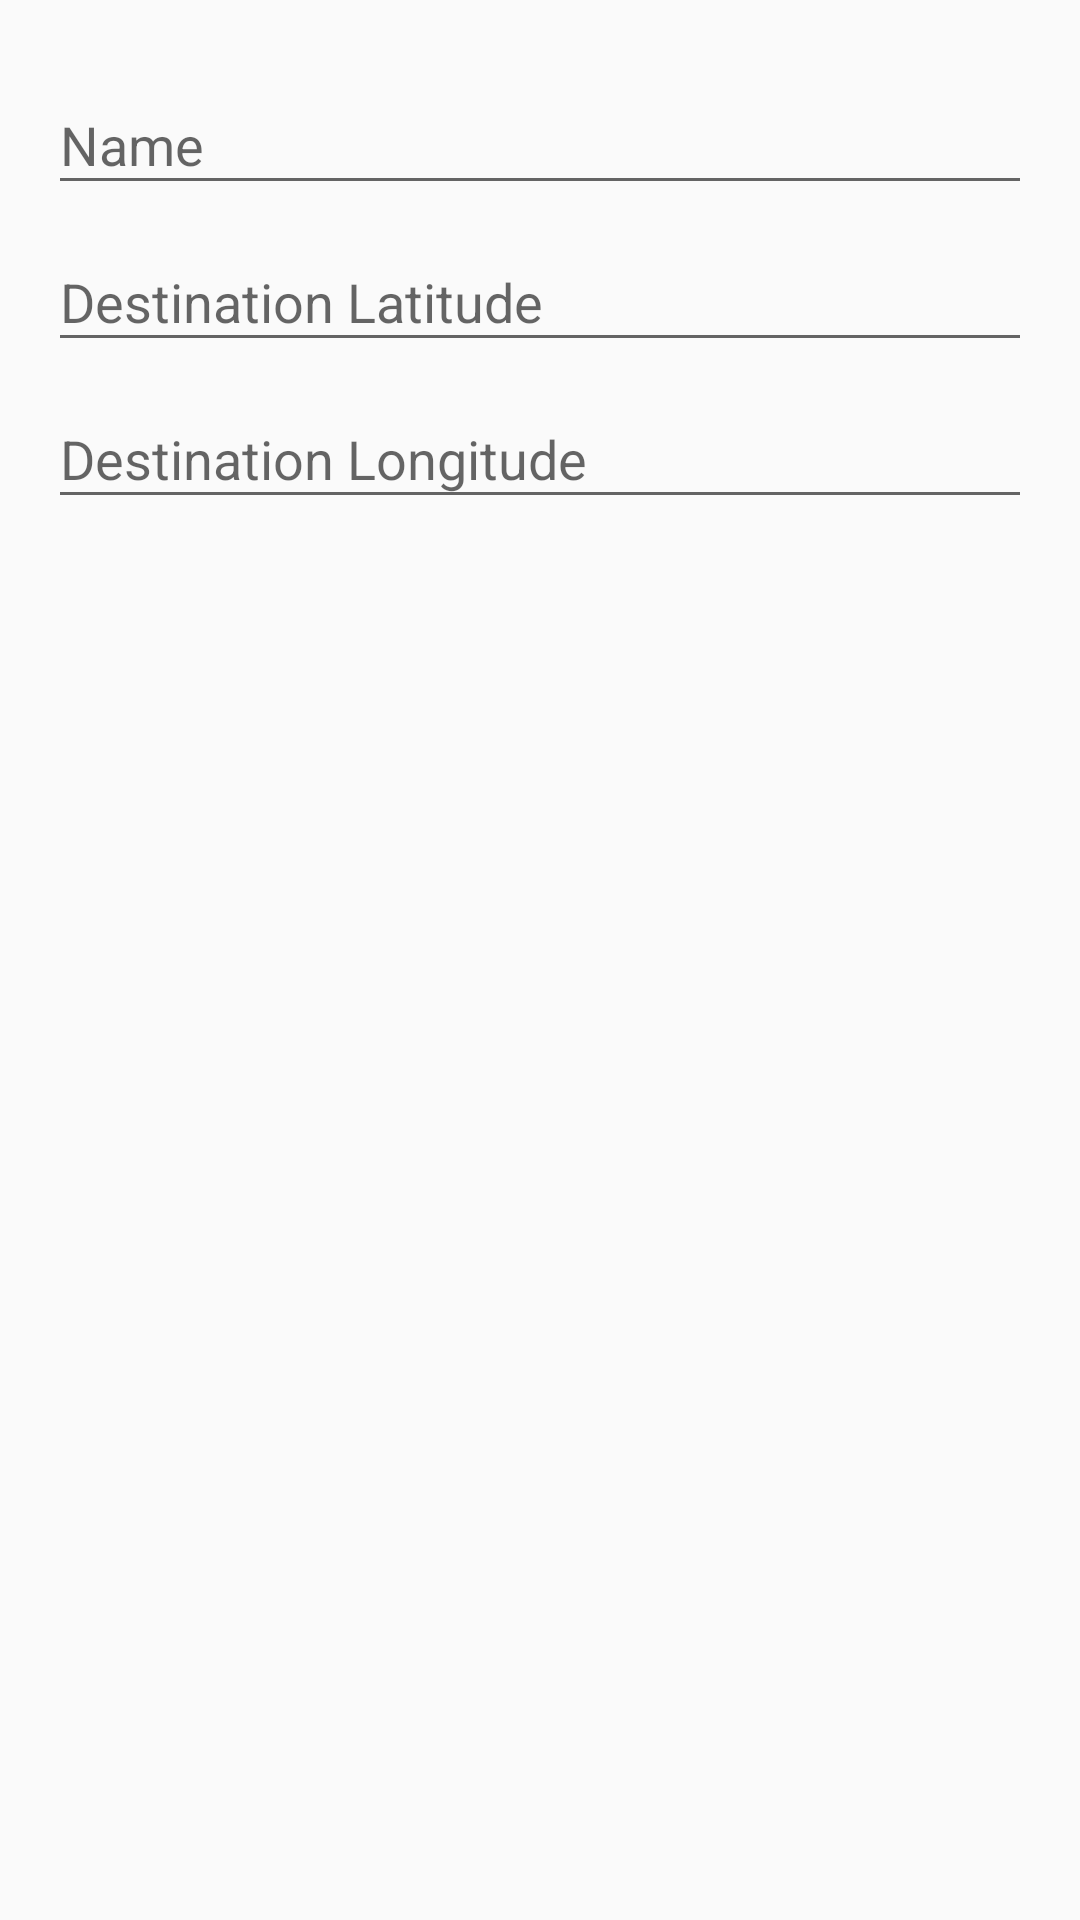

Layout XML and referenced resources for this Android screen:
<!-- AndroidManifest.xml: application theme AppTheme -->
<!-- res/layout/dialog_create_group.xml -->
<?xml version="1.0" encoding="utf-8"?>

<LinearLayout xmlns:android="http://schemas.android.com/apk/res/android"
              android:layout_width="match_parent"
              android:layout_height="match_parent"
              android:orientation="vertical"
              android:padding="16dp">

    <android.support.design.widget.TextInputLayout
        android:layout_width="match_parent"
        android:layout_height="wrap_content">

        <EditText
            android:id="@+id/name"
            android:layout_width="match_parent"
            android:layout_height="wrap_content"
            android:hint="@string/prompt_name"
            android:inputType="textCapWords"
            android:maxLines="1"
            android:singleLine="true"/>

    </android.support.design.widget.TextInputLayout>

    <android.support.design.widget.TextInputLayout
        android:layout_width="match_parent"
        android:layout_height="wrap_content">

        <EditText
            android:id="@+id/latitude"
            android:layout_width="match_parent"
            android:layout_height="wrap_content"
            android:hint="@string/dest_lat"
            android:inputType="numberDecimal|numberSigned"
            android:maxLines="1"
            android:singleLine="true"/>

    </android.support.design.widget.TextInputLayout>

    <android.support.design.widget.TextInputLayout
        android:layout_width="match_parent"
        android:layout_height="wrap_content">

        <EditText
            android:id="@+id/longitude"
            android:layout_width="match_parent"
            android:layout_height="wrap_content"
            android:hint="@string/dest_long"
            android:inputType="numberDecimal|numberSigned"
            android:maxLines="1"
            android:singleLine="true"/>

    </android.support.design.widget.TextInputLayout>

</LinearLayout>
<!-- resources referenced by this layout -->
<resources>
  <string name="dest_lat">Destination Latitude</string>
  <string name="dest_long">Destination Longitude</string>
  <string name="prompt_name">Name</string>
  <style name="AppTheme" parent="Theme.AppCompat.Light.DarkActionBar">
          
          <item name="colorPrimary">@color/colorPrimary</item>
          <item name="colorPrimaryDark">@color/colorPrimaryDark</item>
          <item name="colorAccent">@color/colorAccent</item>
      </style>
  <!-- not gathered from this repository: default colours our renderer supplied (Android Studio template values) -->
  <color name="colorPrimary">#FF6200EE</color>
  <color name="colorPrimaryDark">#FF3700B3</color>
  <color name="colorAccent">#FF03DAC5</color>
</resources>
